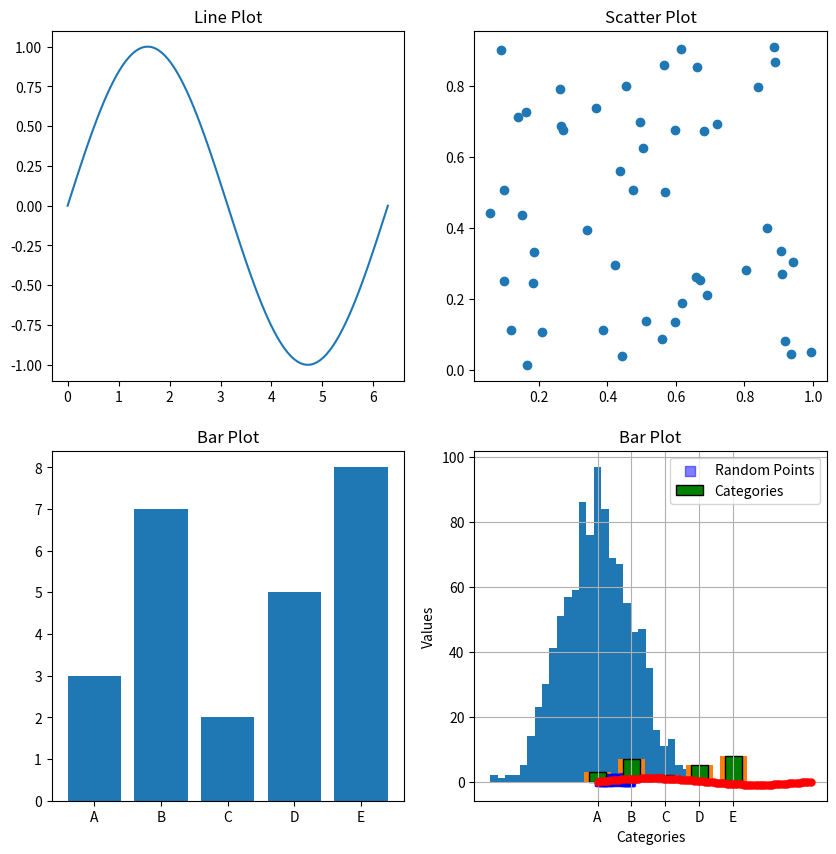

Reproduce this figure in Python.
import numpy as np
import matplotlib.pyplot as plt

# Generate data for line plot
x_line = np.linspace(0, 2 * np.pi, 100)
y_line = np.sin(x_line)

# Generate data for scatter plot
x_scatter = np.random.rand(50)
y_scatter = np.random.rand(50)

# Generate data for bar plot
x_bar = ['A', 'B', 'C', 'D', 'E']
y_bar = [3, 7, 2, 5, 8]

# Generate data for histogram
data_hist = np.random.randn(1000)

# Create a 2x2 grid of subplots
fig, axes = plt.subplots(2, 2, figsize=(10, 10))

# Line plot
axes[0, 0].plot(x_line, y_line)
axes[0, 0].set_title('Line Plot')

# Scatter plot
axes[0, 1].scatter(x_scatter, y_scatter)
axes[0, 1].set_title('Scatter Plot')

# Bar plot
axes[1, 0].bar(x_bar, y_bar)
axes[1, 0].set_title('Bar Plot')

# Histogram
axes[1, 1].hist(data_hist, bins=30)
axes[1, 1].set_title('Histogram')

plt.show()



import numpy as np
import matplotlib.pyplot as plt

# Generate a sine wave
x = np.linspace(0, 2 * np.pi, 100)
y = np.sin(x)

# Create a line plot
plt.plot(x, y)
plt.show()


# Generate random data
x_scatter = np.random.rand(50)
y_scatter = np.random.rand(50)

# Create a scatter plot
plt.scatter(x_scatter, y_scatter)
plt.show()

# Generate data for a bar plot
x_bar = ['A', 'B', 'C', 'D', 'E']
y_bar = [3, 7, 2, 5, 8]

# Create a bar plot
plt.bar(x_bar, y_bar)
plt.show()


# Create a customized line plot
plt.plot(x, y, linestyle='--', color='red', linewidth=2, marker='o', markersize=5)
plt.title('Sine Wave')
plt.xlabel('x-axis')
plt.ylabel('y-axis')
plt.grid(True)
plt.show()


# Create a customized scatter plot
plt.scatter(x_scatter, y_scatter, color='blue', marker='s', s=50, alpha=0.5, label='Random Points')
plt.title('Scatter Plot')
plt.xlabel('x-axis')
plt.ylabel('y-axis')
plt.legend(loc='upper left')
plt.show()

# Create a customized bar plot
plt.bar(x_bar, y_bar, color='green', edgecolor='black', width=0.5, label='Categories')
plt.title('Bar Plot')
plt.xlabel('Categories')
plt.ylabel('Values')
plt.legend(loc='upper right')
plt.show()
